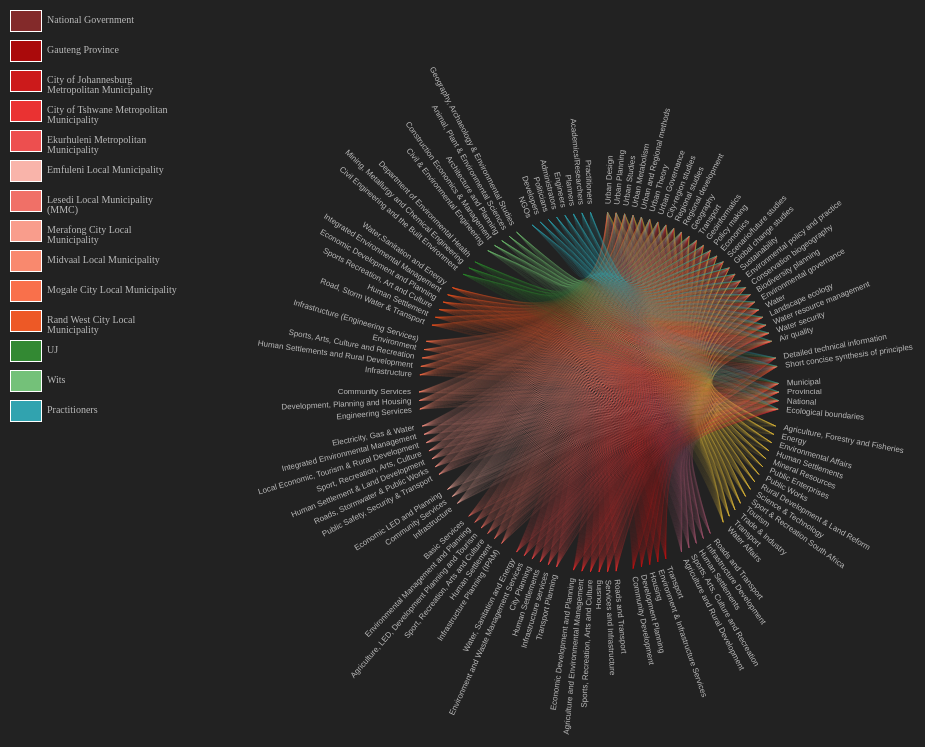
D3 v4 page, settled after 480 driven frames (8 s of simulated time); the page loaded 1 data file(s).



var diameter = 600,
    radius = diameter / 2,
    innerRadius = radius - 120;

var margin = {top: 80, right: 80, bottom: 80, left: 80},
    width = 1050 - margin.left - margin.right,
    height = 800 - margin.top - margin.bottom;

var cluster = d3.cluster()
    .size([360, innerRadius]);

var line = d3.radialLine()
    .curve(d3.curveBundle.beta(0.4)) // tension
    .radius(function(d) { return d.y; })
    .angle(function(d) { return d.x / 180 * Math.PI; });

var svg = d3.select("body").append("svg")
    .attr("width", width + margin.left + margin.right)
    .attr("height", height + margin.top + margin.bottom)
    .append("g")
    .attr("transform", "translate(" + (margin.left + width/2 + 80) + "," + (margin.top + height/2) + ")");

var link = svg.append("g").selectAll(".link"),
    node = svg.append("g").selectAll(".node");

 d3.json("gcro.json", function(error, classes) {

   function linkColor(data) {
  return classes.map(function(className) {
    // console.log(className.color);
    return className.color;
  });
}

  if (error) throw error;

  var root = packageHierarchy(classes)
      .sum(function(d) { return d.size; });

  cluster(root);

  link = link
    .data(packageImports(root.leaves()))
    .enter().append("path")
      .each(function(d) {d.source = d[0], d.target = d[d.length - 1];
      })
      .attr("class", "link")
      .attr("d", line)
      .attr('stroke', function(d) {
        // console.log(d[0].data.color);
        return d[0].data.color;} )
      .attr('stroke-width', 0.2)
      .attr('stroke-dasharray', function(d) {
        //  console.log(d[0].data.stroke);
        return d[0].data.stroke;} );

  node = node
    .data(root.leaves())
    .enter().append("text")
      .attr("class", "node")
      .attr("dy", "0.31em")
      .attr("transform", function(d) { return "rotate(" + (d.x - 90) + ")translate(" + (d.y + 8) + ",0)" + (d.x < 180 ? "" : "rotate(180)"); })
      .attr("text-anchor", function(d) { return d.x < 180 ? "start" : "end"; })
      .style("font-size", "8px")
      .text(function(d) { return d.data.key; })
      .on("mouseover", mouseovered)
      .on("mouseout", mouseouted);
});

function mouseovered(d) {
  node
      .each(function(n) { n.target = n.source = false; });

  link
      .classed("link--target", function(l) { if (l.target === d) return l.source.source = true; })
      .classed("link--source", function(l) { if (l.source === d) return l.target.target = true; })
    .filter(function(l) { return l.target === d || l.source === d; })
      .raise();

  node
      .classed("node--target", function(n) { return n.target; })
      .classed("node--source", function(n) { return n.source; });
}

function mouseouted(d) {
  link
      .classed("link--target", false)
      .classed("link--source", false);

  node
      .classed("node--target", false)
      .classed("node--source", false);
}

// Lazily construct the package hierarchy from class names.
function packageHierarchy(classes) {
  var map = {};

  function find(name, data) {
    var node = map[name], i;
    if (!node) {
      node = map[name] = data || {name: name, children: []};
      if (name.length) {
        node.parent = find(name.substring(0, i = name.lastIndexOf(".")));
        node.parent.children.push(node);
        node.key = name.substring(i + 1);
      }
    }
    return node;
  }

  classes.forEach(function(d) {
    find(d.name, d);
  });

  return d3.hierarchy(map[""]);
}

// Return a list of imports for the given array of nodes.
function packageImports(nodes) {
  var map = {},
      imports = [];

  // Compute a map from name to node.
  nodes.forEach(function(d) {
    map[d.data.name] = d;
  });

  // For each import, construct a link from the source to target node.
  nodes.forEach(function(d) {
    if (d.data.imports) d.data.imports.forEach(function(i) {
      imports.push(map[d.data.name].path(map[i]));
    });
  });

  return imports;
}




### data: gcro.json
[
 {
  "name": "knowledge.Urban Design",
  "size": 3938,
  "color": "#1F8395",
  "stroke": "0",
  "imports": []
 },
 {
  "name": "knowledge.Urban Planning",
  "size": 3938,
  "color": "#1F8395",
  "stroke": "0",
  "imports": []
 },
 {
  "name": "knowledge.Urban Studies",
  "size": 3938,
  "color": "#1F8395",
  "stroke": "0",
  "imports": []
 },
 {
  "name": "knowledge.Urban Metabolism",
  "size": 3938,
  "color": "#1F8395",
  "stroke": "0",
  "imports": []
 },
 {
  "name": "knowledge.Urban and Regional methods",
  "size": 3938,
  "color": "#1F8395",
  "stroke": "0",
  "imports": []
 },
 {
  "name": "knowledge.Urban Theory",
  "size": 3938,
  "color": "#1F8395",
  "stroke": "0",
  "imports": []
 },
 {
  "name": "knowledge.Urban Governance",
  "size": 3938,
  "color": "#1F8395",
  "stroke": "0",
  "imports": []
 },
 {
  "name": "knowledge.City-region studies",
  "size": 3938,
  "color": "#1F8395",
  "stroke": "0",
  "imports": []
 },
 "... 107 more items"
]